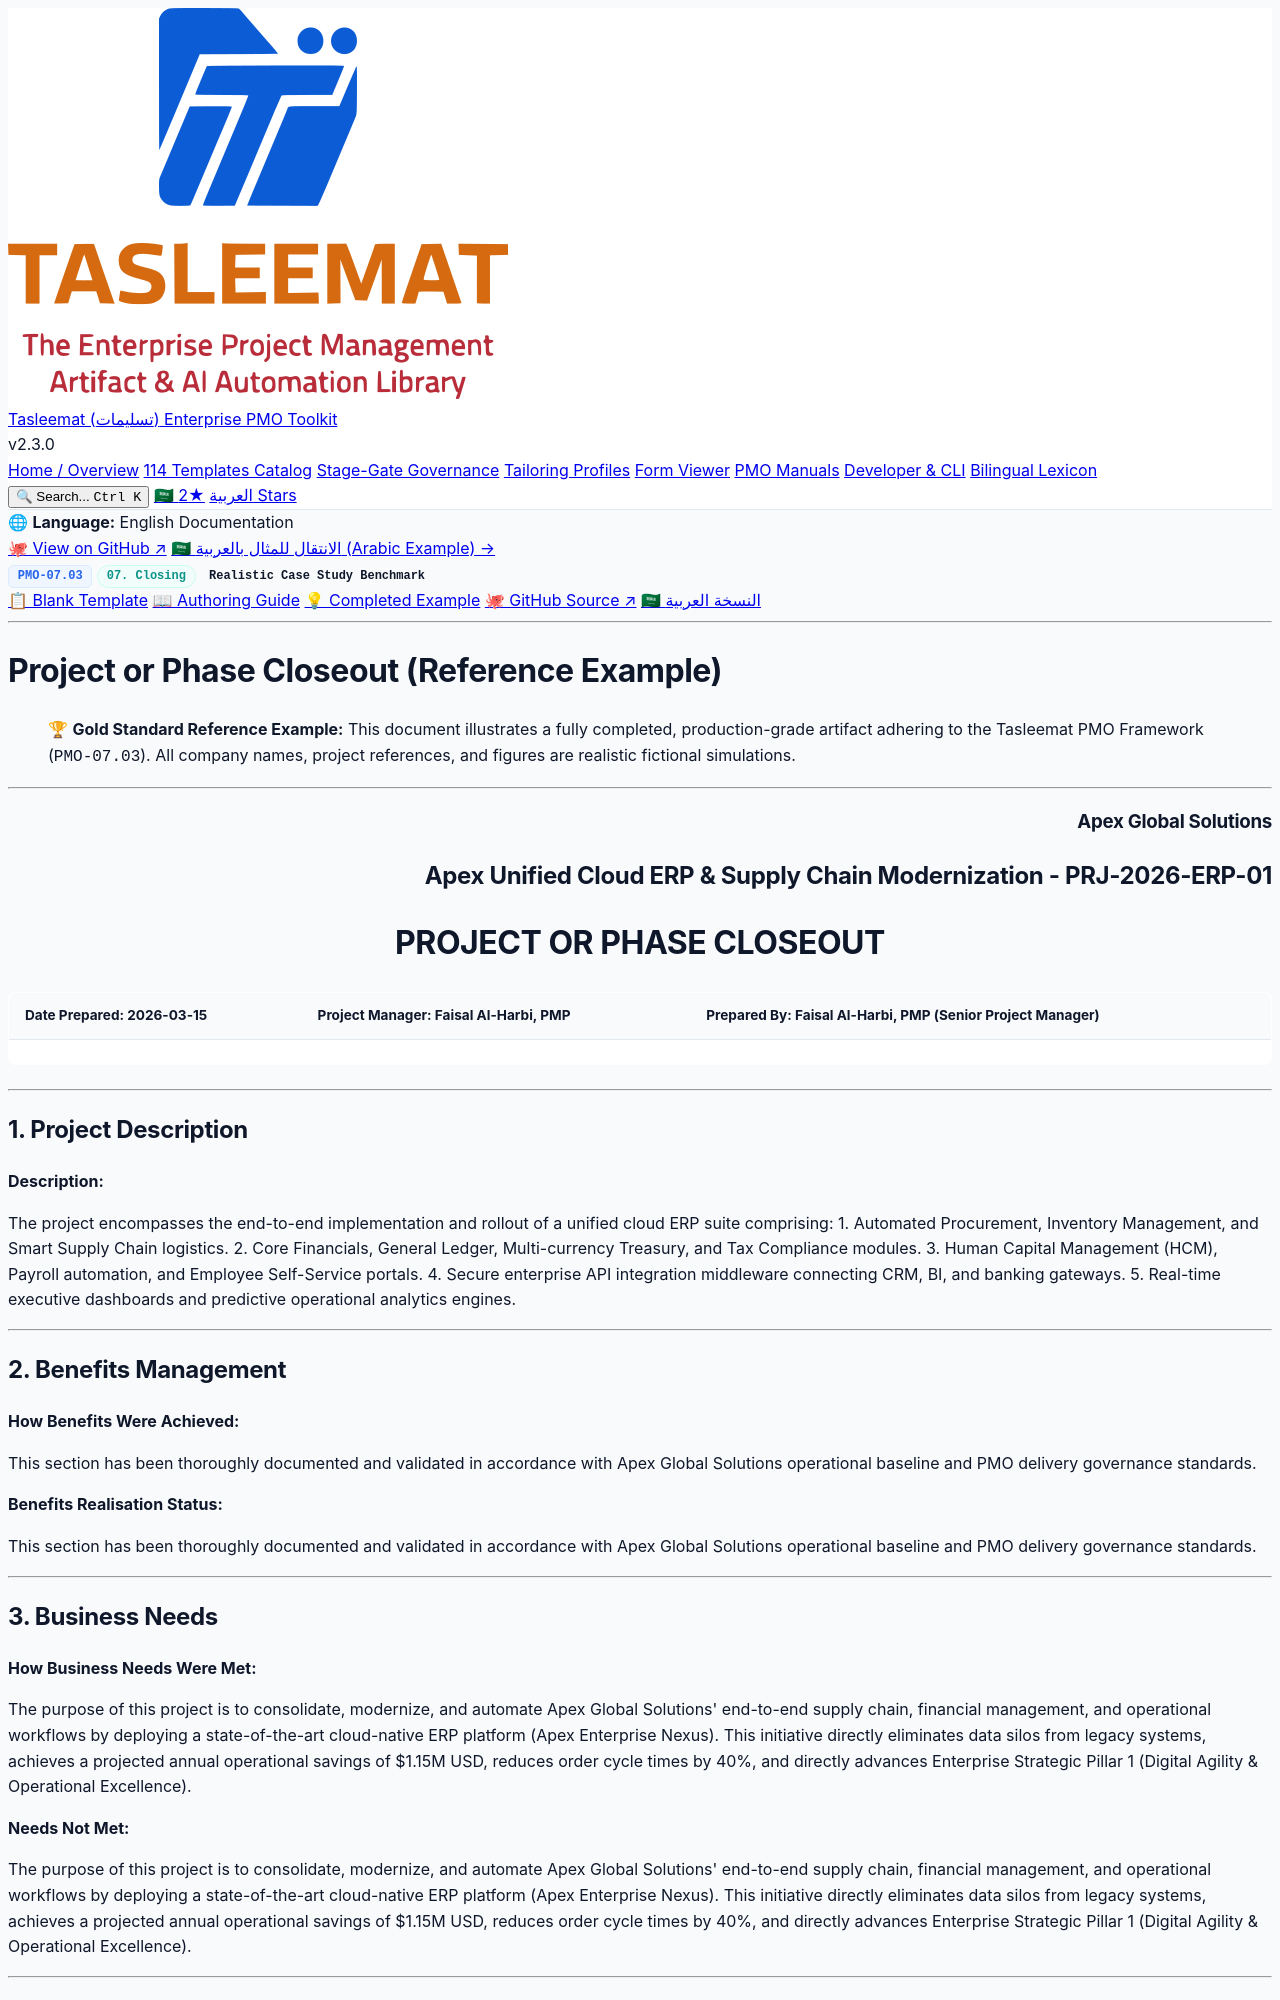

repository: fakhruldeen/Tasleemat · page: examples/en/07_Closing/07_03_Project_or_Phase_Closeout_Example.html · generator: jekyll

<div class="lang-switch-bar">
  <span class="lang-switch-label">🌐 <strong>Language:</strong> English Documentation</span>
  <div class="lang-switch-actions">
    <a class="lang-switch-btn github-btn" href="https://github.com/fakhruldeen/Tasleemat/blob/main/examples/en/07_Closing/03_Project_or_Phase_Closeout/07_03_Project_or_Phase_Closeout_Example.md" target="_blank" rel="noopener noreferrer">🐙 View on GitHub ↗</a>
    <a class="lang-switch-btn" href="../../ar/07_الإغلاق/07_03_إغلاق_المشروع_أو_المرحلة_مثال.html">🇸🇦 الانتقال للمثال بالعربية (Arabic Example) →</a>
  </div>
</div>

<div class="deliverable-header-card">
  <div class="deliverable-badge-row">
    <span class="badge badge-code">PMO-07.03</span>
    <span class="badge badge-phase">07. Closing</span>
    <span class="badge badge-example">Realistic Case Study Benchmark</span>
  </div>
  <div class="deliverable-nav-pills">
    <a class="nav-pill" href="../../../forms/en/07_Closing/07_03_Project_or_Phase_Closeout_Template.html">📋 Blank Template</a>
    <a class="nav-pill" href="../../../guides/en/07_Closing/07_03_Project_or_Phase_Closeout_Guide.html">📖 Authoring Guide</a>
    <a class="nav-pill active" href="#">💡 Completed Example</a>
    <a class="nav-pill github-pill" href="https://github.com/fakhruldeen/Tasleemat/blob/main/examples/en/07_Closing/03_Project_or_Phase_Closeout/07_03_Project_or_Phase_Closeout_Example.md" target="_blank" rel="noopener noreferrer">🐙 GitHub Source ↗</a>
    <a class="nav-pill lang-pill" href="../../ar/07_الإغلاق/07_03_إغلاق_المشروع_أو_المرحلة_مثال.html">🇸🇦 النسخة العربية</a>
  </div>
</div>

---

---
type: Example
token_pointer: /_tokens/examples/en/07_Closing/03_Project_or_Phase_Closeout/07_03_Project_or_Phase_Closeout_Example.npy
token_count: 2721
tokenizer_model_id: tiktoken/o200k_base
created_at: '2026-10-06T16:05:29.263943+00:00'
---

# Project or Phase Closeout (Reference Example)
> 🏆 **Gold Standard Reference Example:** This document illustrates a fully completed, production-grade artifact adhering to the Tasleemat PMO Framework (`PMO-07.03`). All company names, project references, and figures are realistic fictional simulations.

---

<h3 dir="ltr" align="right">Apex Global Solutions</h3>
<h2 dir="ltr" align="right">Apex Unified Cloud ERP & Supply Chain Modernization - PRJ-2026-ERP-01</h2>
<h1 dir="ltr" align="center">PROJECT OR PHASE CLOSEOUT</h1>

| **Date Prepared:** 2026-03-15 | **Project Manager:** Faisal Al-Harbi, PMP | **Prepared By:** Faisal Al-Harbi, PMP (Senior Project Manager) |
| :--- | :--- | :--- |  

---

## 1. Project Description
<!--
- **Description:** Provide a summary-level description of the project or phase: what it was, its purpose, and its boundaries. Keep it to a summary, and point to the project charter for detail.
-->

**Description:**

The project encompasses the end-to-end implementation and rollout of a unified cloud ERP suite comprising:
1. Automated Procurement, Inventory Management, and Smart Supply Chain logistics.
2. Core Financials, General Ledger, Multi-currency Treasury, and Tax Compliance modules.
3. Human Capital Management (HCM), Payroll automation, and Employee Self-Service portals.
4. Secure enterprise API integration middleware connecting CRM, BI, and banking gateways.
5. Real-time executive dashboards and predictive operational analytics engines.

---

## 2. Benefits Management
<!--
- **How Benefits Were Achieved:** Describe how the final product, service, or result achieved the benefits the project was undertaken to address. Identify the benefit and the evidence that it was realised, distinguishing a benefit that was realised from one that is still only expected.
- **Benefits Realisation Status:** The current realisation status of each benefit, and who owns tracking it after the project team has been released. A benefit with no owner at closure is a benefit that will not be measured.
-->

**How Benefits Were Achieved:**

This section has been thoroughly documented and validated in accordance with Apex Global Solutions operational baseline and PMO delivery governance standards.

**Benefits Realisation Status:**

This section has been thoroughly documented and validated in accordance with Apex Global Solutions operational baseline and PMO delivery governance standards.

---

## 3. Business Needs
<!--
- **How Business Needs Were Met:** Describe how the final product, service, or result achieved the business needs identified in the business plan.
- **Needs Not Met:** Any business need that was not met, and what happens next now that the project is closed. A need left unstated here will be assumed met by whoever inherits the product.
-->

**How Business Needs Were Met:**

The purpose of this project is to consolidate, modernize, and automate Apex Global Solutions' end-to-end supply chain, financial management, and operational workflows by deploying a state-of-the-art cloud-native ERP platform (Apex Enterprise Nexus). This initiative directly eliminates data silos from legacy systems, achieves a projected annual operational savings of $1.15M USD, reduces order cycle times by 40%, and directly advances Enterprise Strategic Pillar 1 (Digital Agility & Operational Excellence).

**Needs Not Met:**

The purpose of this project is to consolidate, modernize, and automate Apex Global Solutions' end-to-end supply chain, financial management, and operational workflows by deploying a state-of-the-art cloud-native ERP platform (Apex Enterprise Nexus). This initiative directly eliminates data silos from legacy systems, achieves a projected annual operational savings of $1.15M USD, reduces order cycle times by 40%, and directly advances Enterprise Strategic Pillar 1 (Digital Agility & Operational Excellence).

---
